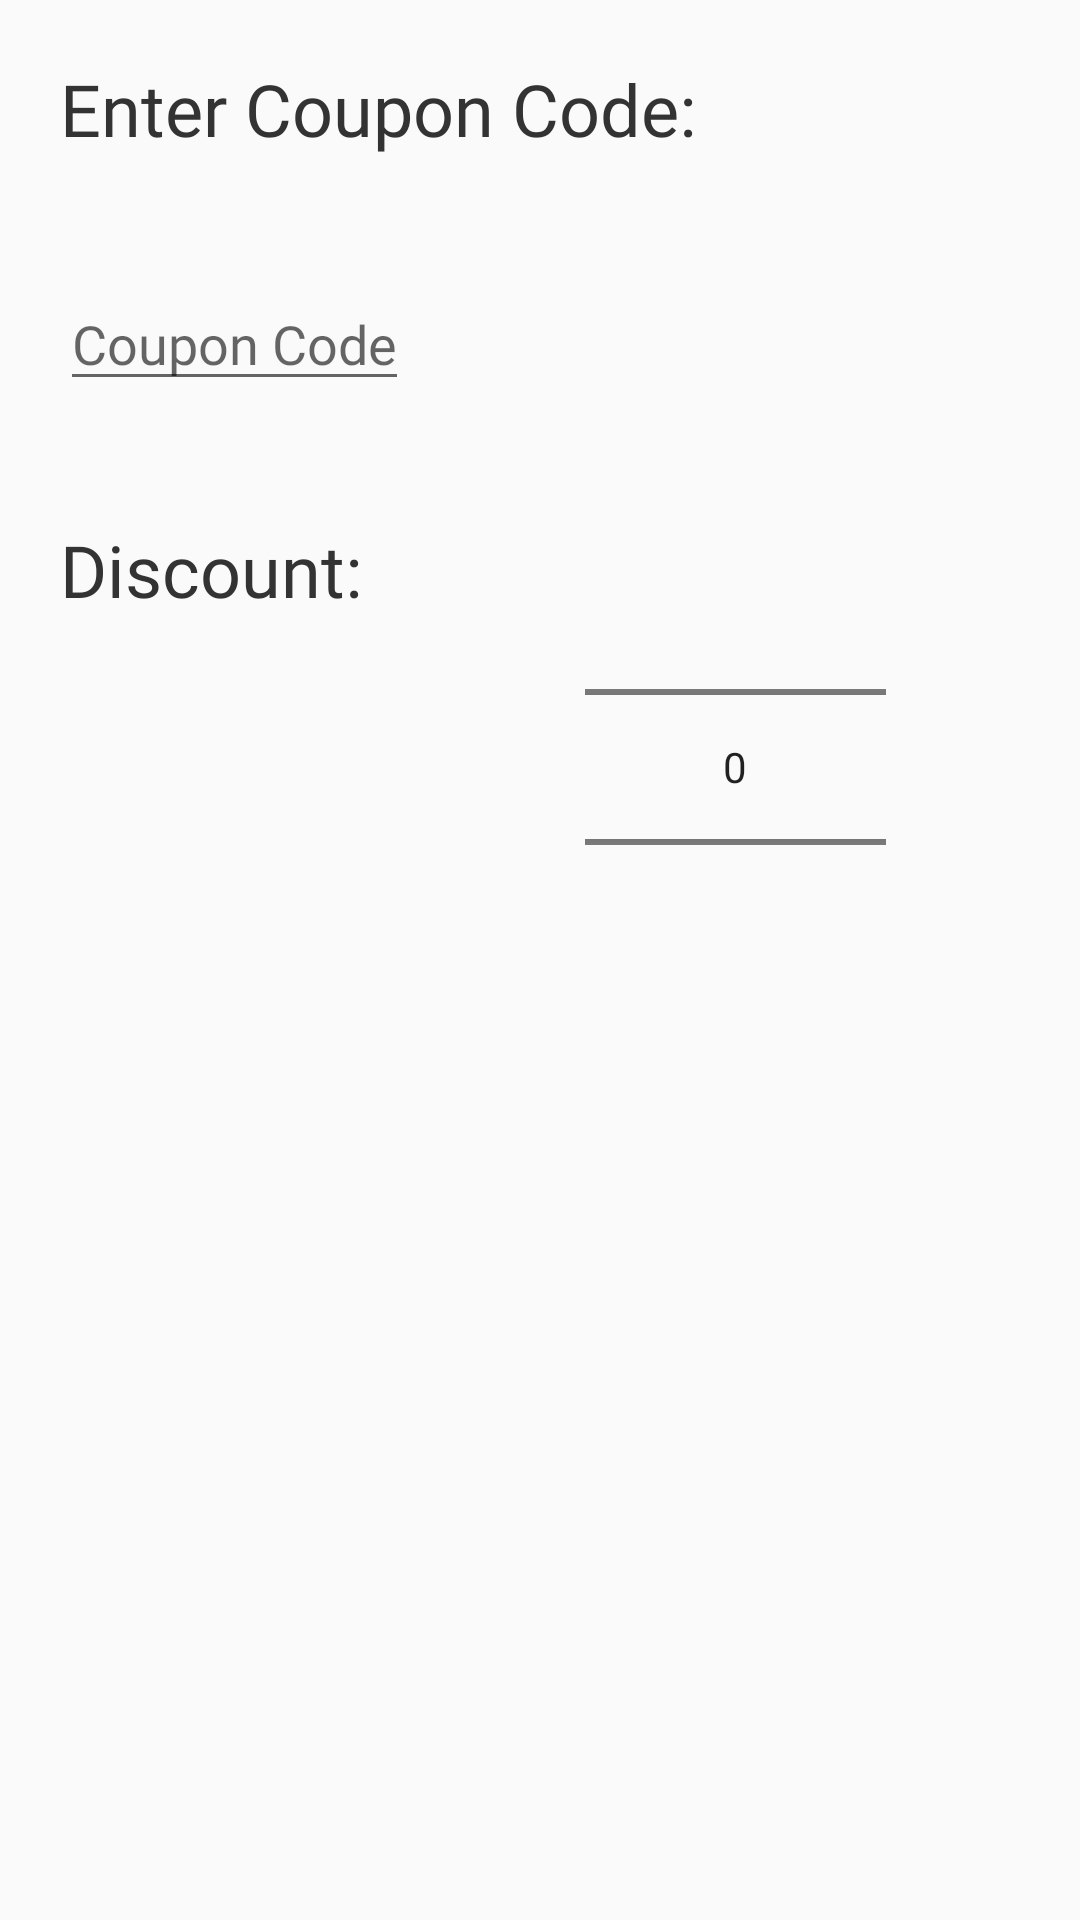

Here is an Android app screen rendered from its layout file. Give the layout XML and the strings, colors and styles it references.
<!-- AndroidManifest.xml: application theme AppTheme -->
<!-- res/layout/layout_add_coupon_code_dialog.xml -->
<?xml version="1.0" encoding="utf-8"?>
<RelativeLayout
    xmlns:android="http://schemas.android.com/apk/res/android"
    xmlns:tools="http://schemas.android.com/tools"
    android:layout_width="match_parent"
    android:layout_height="match_parent">

    <TextView
        android:id="@+id/heading1_add_coupon_code_dialog"
        android:layout_width="match_parent"
        android:layout_height="wrap_content"
        android:text="Enter Coupon Code:"
        android:textColor="#333333"
        android:textSize="24dp"
        android:fontFamily="@font/notosansbold"
        android:layout_margin="20dp"></TextView>

    <EditText
        android:id="@+id/new_coupon_code"
        android:layout_width="wrap_content"
        android:layout_height="wrap_content"
        android:layout_below="@id/heading1_add_coupon_code_dialog"
        android:layout_alignParentStart="true"
        android:fontFamily="@font/notosansbold"
        android:hint="Coupon Code"
        android:inputType="textPersonName"
        android:layout_margin="20dp"></EditText>

    <TextView
        android:id="@+id/heading2_add_coupon_code_dialog"
        android:layout_width="wrap_content"
        android:layout_height="wrap_content"
        android:layout_below="@id/new_coupon_code"
        android:layout_alignParentStart="true"
        android:text="Discount:"
        android:textColor="#333333"
        android:textSize="24dp"
        android:fontFamily="@font/notosansbold"
        android:layout_margin="20dp"></TextView>

    <NumberPicker
        android:id="@+id/discount_percentage"
        android:layout_width="wrap_content"
        android:layout_height="wrap_content"
        android:layout_below="@id/new_coupon_code"
        android:layout_alignLeft="@id/heading2_add_coupon_code_dialog"
        android:layout_alignRight="@id/heading2_add_coupon_code_dialog"
        android:layout_centerInParent="true"
        android:layout_marginLeft="175dp"
        android:layout_marginTop="12dp"
        android:layout_marginRight="-175dp" />

</RelativeLayout>
<!-- resources referenced by this layout -->
<resources>
  <style name="AppTheme" parent="Theme.AppCompat.Light.DarkActionBar">
          
  
          <item name="colorPrimary">#FFDF00</item>
          <item name="colorPrimaryDark">@color/colorPrimaryDark</item>
          <item name="colorAccent">@color/colorAccent</item>
  
  
      </style>
  <color name="colorPrimaryDark">#010101</color>
  <color name="colorAccent">#FFF52D</color>
</resources>
